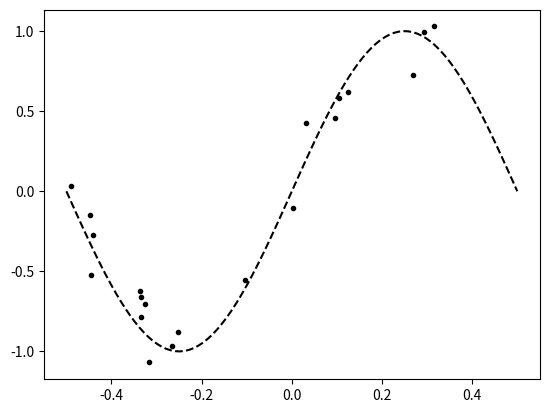

This figure's Python source: (Note: this script raises an exception after producing the figure.)
import random
import numpy as np
from numpy.random import normal as noise 
import matplotlib.pyplot as plt
from scipy.stats import multivariate_normal as normal
from scipy.stats import norm 
#phi = polynomial_basis_function

random.seed(999)

def posterior(alpha, beta, t, Phi):
    S_N_inv = alpha * np.eye(Phi.shape[1]) + beta * Phi.T.dot(Phi)
    S_N = np.linalg.inv(S_N_inv)
    m_N = beta * S_N.dot(Phi.T).dot(t)
    return m_N, S_N

def likelihood(w, t, Phi, beta):
    res = 1
    for i in range(len(t)):
        mean = w.T.dot(Phi[i])
        sigma = np.sqrt(beta**(-1))
        res =  res * norm.pdf(t[i],mean,sigma)
    return res

def moments_predictive(Phi_posteriori, beta, alpha, t_priori=None, Phi_priori=None):
    
    N, D = Phi_posteriori.shape  
    
    if t_priori is None: t_priori, Phi_priori = np.zeros((0,1)), np.zeros((0,D))
    
    m_prior, S_prior = posterior(alpha, beta, t_priori, Phi_priori)
    
    Phi_posteriori.dot(S_prior.dot(Phi_posteriori.T))
    
    sigma2 = Phi_posteriori.dot(S_prior.dot(Phi_posteriori.T)) + (1/beta)*np.eye(Phi_posteriori.shape[0])
    mu = Phi_posteriori.dot(m_prior) # m_N.T.dot(Phi)
    return mu, sigma2

def predictive(t_posteriori, Phi_posteriori, beta, alpha, t_priori=None, Phi_priori=None):
    
    m, S = moments_predictive(Phi_posteriori, beta, alpha, t_priori, Phi_priori)
    return normal.pdf(t_posteriori.ravel(),m.ravel(),S)

def log_evidence(t, Phi, beta, alpha):
    N, M = Phi.shape
    
    m_N, S_N = posterior(alpha, beta, t, Phi)
    
    #m_N == beta*S_N.dot(Phi.T).dot(t)
    
    A = np.linalg.inv(S_N)
    A_det = np.linalg.det(A)
    
    E_mN = (beta/2) * (t - Phi.dot(m_N)).T.dot(t - Phi.dot(m_N)) \
         + (alpha/2) * m_N.T.dot(m_N)
    
    res = (M/2) * np.log(alpha)   \
        + (N/2) * np.log(beta)    \
        - E_mN                    \
        - (1/2) * np.log(A_det)   \
        - (N/2) * np.log(2*np.pi)
        
    return res

def sinus_model(X, variance):
    '''Sinus function plus noise'''
    return np.sin(2 * np.pi * X) + noise(0,np.sqrt(variance),X.shape)

def polynomial_basis_function(x, degree=1):
    return x ** degree

N = 20

beta = (1/0.2)**2
alpha = (5e-7) # Bishop usa alpha = 5e-3

# Data 
X =np.random.rand(N,1)-0.5
t = sinus_model(X, 1/beta)

# Grilla
X_grilla = np.linspace(0, 1, 100).reshape(-1, 1)-0.5
y_grilla = np.linspace(-1.4, 1.4, 100).reshape(-1, 1)
y_true = sinus_model(X_grilla , 0)

plt.plot(X_grilla, y_true, '--', color="black")
plt.plot(X,t,'.', color='black')
plt.savefig("pdf/model_selection_true_and_sample.pdf",bbox_inches='tight')
plt.savefig('png/model_selection_true_and_sample.png', bbox_inches='tight', transparent=True)
plt.close()    


prior_predictive_online = np.zeros((10,1))
prior_maxAposteriori_online = np.zeros((10,1))
mean_square_error_MAP = np.zeros((10,1))
prior_predictive_joint = np.zeros((10,1)) 
log_evidence_joint = np.zeros((10,1)) 
w_map = []
maxAposteriori = []
maxApriori = []
for d in range(10):#d=0
    for i in range(N) :#i=2
        X_priori = X[:i]
        t_priori = t[:i]
        x_posterior = X[i]
        t_posteriori = t[i]
        # Design matrix of training observations
        Phi_priori =  polynomial_basis_function(X_priori, np.array(range(d+1)) )
        Phi_posteriori = polynomial_basis_function(x_posterior , np.array(range(d+1)))
        Phi_posteriori = Phi_posteriori.reshape((1,d+1))
        
        prior_predictive_online[d,0] += np.log(predictive(t_posteriori, Phi_posteriori, beta, alpha, t_priori, Phi_priori ))
        
        ## Otros indicadores.
        w_map_prior = posterior(alpha, beta, t_priori, Phi_priori)[0]
        prior_maxAposteriori_online[d,0] += np.log(likelihood(w_map_prior, t_posteriori, Phi_posteriori , beta))
        mean_square_error_MAP[d,0] += (1/N) * ((t_posteriori - Phi_posteriori.dot(w_map_prior))**2)
        
                
    Phi =  polynomial_basis_function(X, np.array(range(d+1)) )
    prior_predictive_joint[d,0] = np.log(predictive(t, Phi, beta, alpha ))
    log_evidence_joint[d,0] = log_evidence(t, Phi, beta, alpha)
    w_map.append(posterior(alpha, beta, t, Phi)[0]) 
    maxAposteriori.append(likelihood(w_map[d], t, Phi, beta))
    # Joint max_a_priori
    "Joint max a priori es igual para todas las complejidades (Es independiente de las cantidad de par\'ametros)"
    Phi_priori =  polynomial_basis_function(X[:0], np.array(range(d+1)) )
    t_priori =  t[:0]
    w_maxAprior = posterior(alpha, beta, t_priori, Phi_priori )[0]
    maxApriori.append(likelihood(w_maxAprior , t, Phi, beta)[0])

plt.close()
#plt.plot(prior_predictive_joint)
plt.plot(np.exp(log_evidence_joint))
plt.plot(np.exp(prior_predictive_online))
plt.savefig("pdf/model_selection_evidence.pdf",bbox_inches='tight')
plt.savefig('png/model_selection_evidence.png', bbox_inches='tight',transparent=True)
plt.close()    

plt.close()
plt.plot(np.exp(prior_maxAposteriori_online))
plt.savefig("pdf/model_selection_maxApriori_online.pdf",bbox_inches='tight')
plt.savefig('png/model_selection_maxApriori_online.png', bbox_inches='tight',transparent=True)
plt.close()

plt.close()
plt.plot(np.exp(prior_maxAposteriori_online/N))
plt.savefig("pdf/model_selection_maxApriori_online_avg_prediction.pdf",bbox_inches='tight')
plt.savefig('png/model_selection_maxApriori_online_avg_prediction.png', bbox_inches='tight',transparent=True)
plt.close()


plt.close()
#plt.plot(prior_predictive_joint)
plt.plot(np.exp(log_evidence_joint/N))
plt.plot(np.exp(prior_predictive_online/N))
plt.savefig("pdf/model_selection_evidence_avg_prediction.pdf",bbox_inches='tight')
plt.savefig("png/model_selection_evidence_avg_prediction.png",bbox_inches='tight',transparent=True)
plt.close()        

plt.close()
plt.plot(np.log(maxAposteriori))
plt.savefig("pdf/model_selection_maxLikelihood_log.pdf",bbox_inches='tight')
plt.savefig("png/model_selection_maxLikelihood_log.png",bbox_inches='tight',transparent=True)
plt.close()        

plt.close()
plt.plot(maxAposteriori)
plt.savefig("pdf/model_selection_maxLikelihood.pdf",bbox_inches='tight')
plt.savefig("png/model_selection_maxLikelihood.png",bbox_inches='tight',transparent=True)
plt.close()        

for d in range(1,10):
    Phi_grilla = polynomial_basis_function(X_grilla, np.array(range(d+1)) )
    y_map = Phi_grilla.dot(w_map[d])
    plt.plot(X_grilla,y_map  )
    #plt.ylim(-1.1,1.1)
Phi_grilla = polynomial_basis_function(X_grilla, np.array(range(3+1)) )
y_map = Phi_grilla.dot(w_map[3])
plt.plot(X_grilla,y_map, color="black"  )
plt.plot(X,t,'.', color='black')
plt.savefig("pdf/model_selection_MAP.pdf",bbox_inches='tight')
plt.savefig("png/model_selection_MAP.png",bbox_inches='tight',transparent=True)
plt.close()    

"""
i=16
belief = np.zeros((len(y_grilla),len(X_grilla),10))
for d in range(10):#d=1
    Phi =  polynomial_basis_function(X[:i], np.array(range(d+1)) )
    for ix in range(len(X_grilla)):
        xi = X_grilla[ix]
        Phi_x = polynomial_basis_function(xi, np.array(range(d+1)))
        Phi_x = Phi_x.reshape((1,d+1))
        belief[:,ix,d] =  predictive(y_grilla, Phi_x, beta, alpha, t[:i], Phi)[::-1] 

max_dens = max(np.max(belief[:,:,3]),np.max(belief[:,:,9]))

plt.imshow(belief[:,:,3],vmin=0, vmax=max_dens)
plt.imshow(belief[:,:,4],vmin=0, vmax=max_dens)

plt.plot(y_grilla,np.flip(belief[:,0,3]))
plt.plot(y_grilla,np.flip(belief[:,0,9]))
plt.savefig("model_selection_evidence_3_9_at_0.pdf",bbox_inches='tight')
plt.close()    
"""
